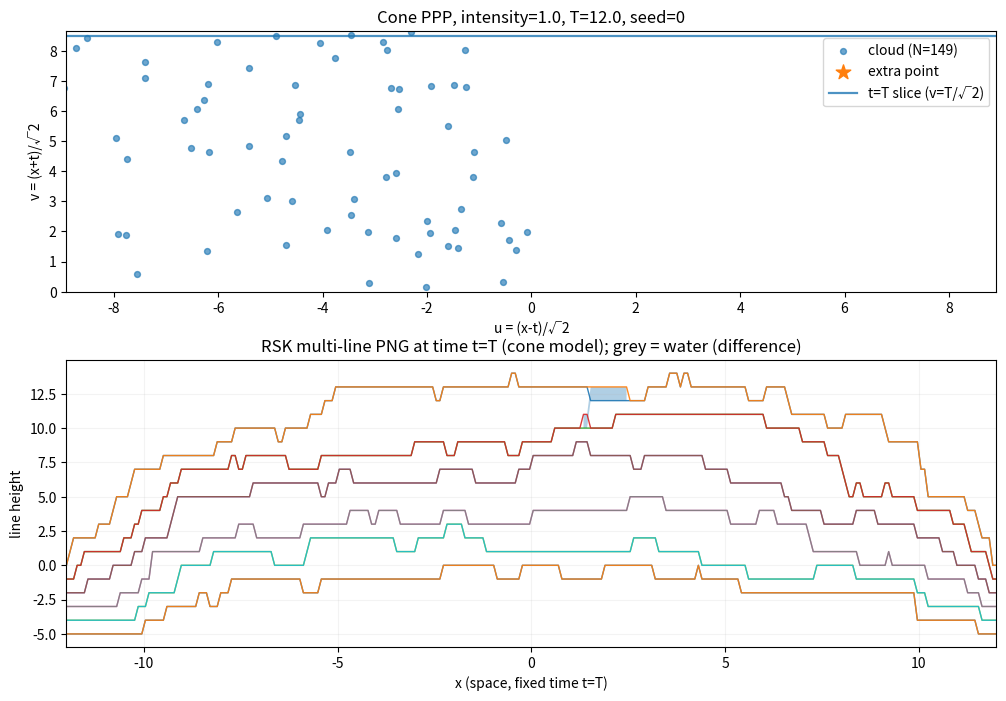

Generate this figure with matplotlib:
#!/usr/bin/env python3
import argparse
import math
import numpy as np
import matplotlib.pyplot as plt
from collections import deque

SQRT2 = math.sqrt(2.0)

# ---------------- Min-cost max-flow ----------------

class MinCostMaxFlow:
    def __init__(self, n):
        self.n = n
        self.adj = [[] for _ in range(n)]

    def add_edge(self, u, v, cap, cost):
        fwd = [v, cap, cost, None]
        rev = [u, 0, -cost, fwd]
        fwd[3] = rev
        self.adj[u].append(fwd)
        self.adj[v].append(rev)

    def min_cost_flow(self, s, t, f):
        INF = 10**18
        flow = 0
        cost = 0

        while flow < f:
            dist = [INF] * self.n
            inq = [False] * self.n
            prev = [None] * self.n  # (u, edge)

            dist[s] = 0
            q = deque([s])
            inq[s] = True

            while q:
                u = q.popleft()
                inq[u] = False
                for e in self.adj[u]:
                    v, cap, w, rev = e
                    if cap > 0 and dist[u] + w < dist[v]:
                        dist[v] = dist[u] + w
                        prev[v] = (u, e)
                        if not inq[v]:
                            q.append(v)
                            inq[v] = True

            if prev[t] is None:
                break

            add = f - flow
            v = t
            while v != s:
                u, e = prev[v]
                add = min(add, e[1])
                v = u

            v = t
            while v != s:
                u, e = prev[v]
                e[1] -= add
                e[3][1] += add
                cost += add * e[2]
                v = u

            flow += add

        return flow, cost

# ---------------- Geometry ----------------

def rotate_45_ccw(x: np.ndarray, t: np.ndarray):
    u = (x - t) / SQRT2
    v = (x + t) / SQRT2
    return u, v

def pq_coords(x: float, t: float):
    # lightcone coords: increasing upgoing order becomes componentwise
    return (t + x, t - x)

# ---------------- Sampling: Poisson in cone ----------------

def sample_poisson_cone_xt(T: float, intensity: float, rng: np.random.Generator):
    """
    Sample Poisson PPP of rate 'intensity' in C_T = {(x,t): 0<=t<=T, |x|<=t}.
    Area(C_T) = int_0^T 2t dt = T^2, so N ~ Poisson(intensity * T^2).
    Conditional on N, sample t with density proportional to 2t, i.e. t = T*sqrt(U),
    then x | t uniform on [-t, t].
    """
    mean = intensity * (T**2)
    N = rng.poisson(mean)
    U = rng.random(N)
    t = T * np.sqrt(U)
    x = (2 * rng.random(N) - 1) * t
    return np.column_stack([x, t])

def sample_extra_point_cone_xt(T: float, rng: np.random.Generator):
    U = rng.random()
    t = T * math.sqrt(U)
    x = (2 * rng.random() - 1) * t
    return x, t

# ---------------- RSK: M_j via disjoint increasing paths ----------------

def build_poset(points_pq):
    n = len(points_pq)
    edges = [[] for _ in range(n)]
    for i in range(n):
        pi, qi = points_pq[i]
        for j in range(n):
            if i == j:
                continue
            pj, qj = points_pq[j]
            if pi < pj and qi < qj:
                edges[i].append(j)
    return edges

def M_j_to_endpoint(points_pq, endpoint_pq, j):
    P, Q = endpoint_pq
    eligible = [(p, q) for (p, q) in points_pq if p <= P and q <= Q]
    n = len(eligible)
    if n == 0:
        return 0

    edges = build_poset(eligible)

    S, T = 0, 1
    Nnodes = 2 + 2 * n
    mcmf = MinCostMaxFlow(Nnodes)

    # allow unused flow
    mcmf.add_edge(S, T, j, 0)

    for i, (p, q) in enumerate(eligible):
        IN = 2 + 2 * i
        OUT = IN + 1
        mcmf.add_edge(IN, OUT, 1, -1)   # selecting point contributes +1 length
        mcmf.add_edge(S, IN, 1, 0)
        for k in edges[i]:
            INk = 2 + 2 * k
            mcmf.add_edge(OUT, INk, 1, 0)
        mcmf.add_edge(OUT, T, 1, 0)

    flow, cost = mcmf.min_cost_flow(S, T, j)
    return -cost

def lines_from_M(Mvals):
    J = len(Mvals)
    L = np.zeros(J, dtype=int)
    L[0] = Mvals[0]
    for j in range(2, J + 1):
        L[j - 1] = Mvals[j - 1] - Mvals[j - 2] - (j - 1)
    return L

def compute_lines_profile_fixed_time(points_xt, T, nlines, x_grid):
    points_pq = [pq_coords(float(x), float(t)) for x, t in points_xt]
    Lprof = np.zeros((nlines, len(x_grid)), dtype=int)
    for jx, x in enumerate(x_grid):
        endpoint = (T + float(x), T - float(x))  # time slice t=T
        Mvals = [M_j_to_endpoint(points_pq, endpoint, j) for j in range(1, nlines + 1)]
        Lprof[:, jx] = lines_from_M(Mvals)
    return Lprof

# ---------------- Plot ----------------

def main():
    ap = argparse.ArgumentParser()
    ap.add_argument("--T", type=float, default=12.0, help="final time")
    ap.add_argument("--intensity", type=float, default=1.0, help="Poisson intensity in cone")
    ap.add_argument("--nlines", type=int, default=6, help="how many lines to compute/plot")
    ap.add_argument("--seed", type=int, default=0)
    ap.add_argument("--xgrid", type=int, default=260, help="number of x samples on [-T,T]")
    args = ap.parse_args()

    rng = np.random.default_rng(args.seed)

    pts_xt = sample_poisson_cone_xt(args.T, args.intensity, rng)
    xe, te = sample_extra_point_cone_xt(args.T, rng)
    pts_xt_aug = np.vstack([pts_xt, np.array([[xe, te]])])

    # top panel rotated
    u, v = rotate_45_ccw(pts_xt[:, 0], pts_xt[:, 1])
    ue, ve = rotate_45_ccw(np.array([xe]), np.array([te]))
    ue, ve = float(ue[0]), float(ve[0])
    v_final = args.T / SQRT2

    # bottom panel: bridges at time t=T over x in [-T,T]
    x_grid = np.linspace(-args.T, args.T, args.xgrid)
    L0 = compute_lines_profile_fixed_time(pts_xt, args.T, args.nlines, x_grid)
    L1 = compute_lines_profile_fixed_time(pts_xt_aug, args.T, args.nlines, x_grid)
    D = L1 - L0

    # pick single depth per x for shading (should already be unique in the ideal)
    pos = D > 0
    has = pos.any(axis=0)
    k_of_x = np.full(len(x_grid), -1, dtype=int)
    if has.any():
        k_of_x[has] = np.argmax(pos[:, has], axis=0)

    y_low = np.full(len(x_grid), np.nan, dtype=float)
    y_high = np.full(len(x_grid), np.nan, dtype=float)
    cols = np.where(k_of_x >= 0)[0]
    if cols.size:
        kk = k_of_x[cols]
        y0 = L0[kk, cols]
        y1 = L1[kk, cols]
        y_low[cols] = np.minimum(y0, y1)
        y_high[cols] = np.maximum(y0, y1)

    # --- plot ---
    fig = plt.figure(figsize=(12, 8))
    gs = fig.add_gridspec(2, 1, height_ratios=[2.0, 2.2], hspace=0.25)
    ax0 = fig.add_subplot(gs[0, 0])
    ax1 = fig.add_subplot(gs[1, 0])

    ax0.scatter(u, v, s=18, alpha=0.65, label=f"cloud (N={len(pts_xt)})")
    ax0.scatter([ue], [ve], s=120, marker="*", label="extra point")
    ax0.axhline(v_final, linewidth=1.6, alpha=0.8, label="t=T slice (v=T/√2)")
    ax0.set_xlim(-v_final * 1.05, v_final * 1.05)
    ax0.set_ylim(0.0, v_final * 1.02)
    ax0.set_xlabel("u = (x-t)/√2")
    ax0.set_ylabel("v = (x+t)/√2")
    ax0.set_title(f"Cone PPP, intensity={args.intensity}, T={args.T}, seed={args.seed}")
    ax0.legend(loc="upper right")

    for k in range(args.nlines):
        ax1.plot(x_grid, L0[k], linewidth=1.0, alpha=0.9)
        ax1.plot(x_grid, L1[k], linewidth=1.0, alpha=0.9)

    ax1.fill_between(x_grid, y_low, y_high, where=~np.isnan(y_low), alpha=0.35)
    ax1.set_xlim(-args.T, args.T)
    ax1.set_xlabel("x (space, fixed time t=T)")
    ax1.set_ylabel("line height")
    ax1.set_title("RSK multi-line PNG at time t=T (cone model); grey = water (difference)")
    ax1.grid(True, alpha=0.15)

    plt.show()

if __name__ == "__main__":
    main()
